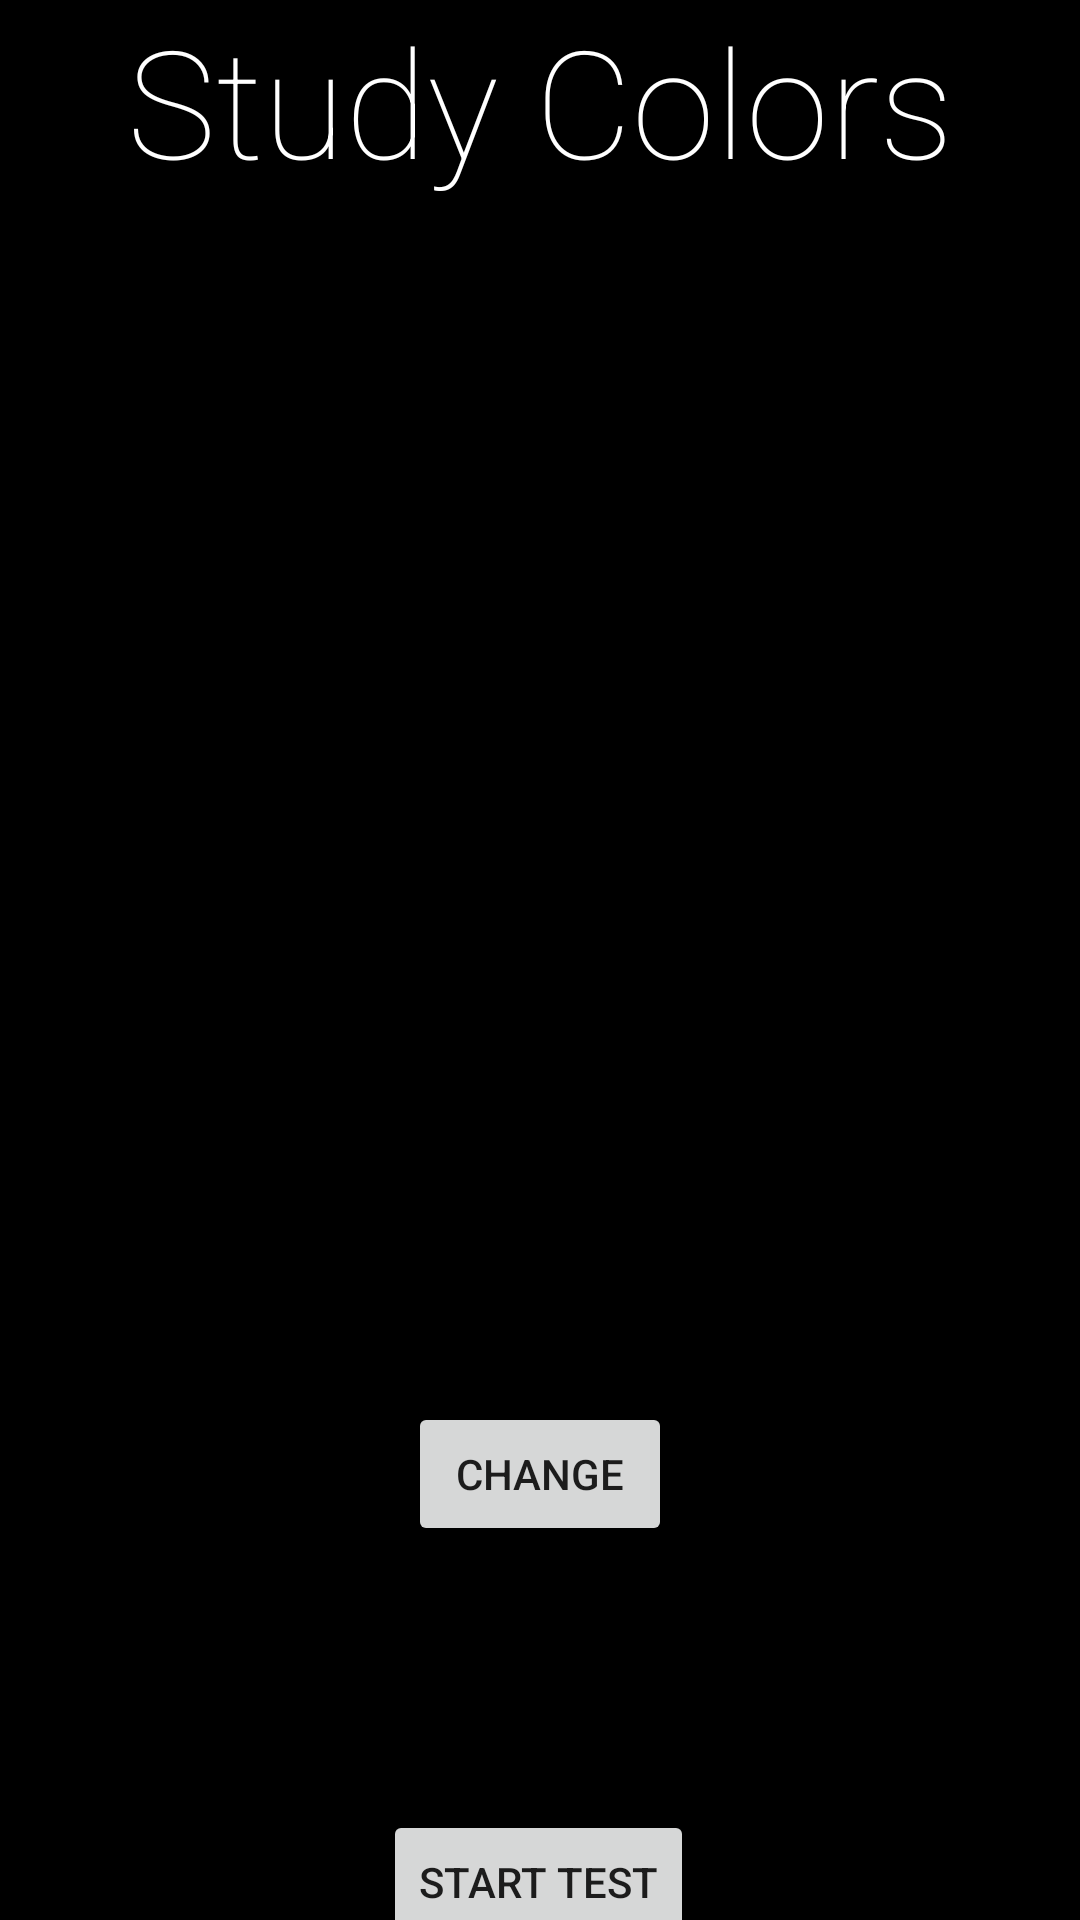

Here is an Android app screen rendered from its layout file. Give the layout XML and the strings, colors and styles it references.
<!-- AndroidManifest.xml: application theme Theme.EricsColorGame -->
<!-- res/layout/activity_level_easy.xml -->
<?xml version="1.0" encoding="utf-8"?>
<androidx.constraintlayout.widget.ConstraintLayout xmlns:android="http://schemas.android.com/apk/res/android"
    xmlns:app="http://schemas.android.com/apk/res-auto"
    xmlns:tools="http://schemas.android.com/tools"
    android:layout_width="match_parent"
    android:layout_height="match_parent"
    android:background="@color/black"
    tools:context=".LevelEasy">

    <TextView
        android:id="@+id/colorGameTextView"
        android:layout_width="wrap_content"
        android:layout_height="wrap_content"
        android:layout_centerHorizontal="true"
        android:fontFamily="sans-serif-thin"
        android:text="Study Colors"
        android:textColor="@color/white"
        android:textSize="50sp"
        app:layout_constraintEnd_toEndOf="parent"
        app:layout_constraintStart_toStartOf="parent"
        app:layout_constraintTop_toTopOf="parent" />

    <GridLayout
        android:id="@+id/gridLayout"
        android:layout_width="wrap_content"
        android:layout_height="wrap_content"
        android:columnCount="2"
        android:rowCount="2"
        app:layout_constraintEnd_toEndOf="parent"
        app:layout_constraintStart_toStartOf="parent"
        app:layout_constraintTop_toBottomOf="@+id/colorGameTextView">

        <LinearLayout
            android:layout_width="wrap_content"
            android:layout_height="wrap_content"
            android:orientation="vertical">

            <ImageView
                android:id="@+id/imageView0"
                android:layout_width="150dp"
                android:layout_height="150dp" />

            <TextView
                android:id="@+id/colorName0"
                android:layout_width="wrap_content"
                android:layout_height="wrap_content"
                android:layout_gravity="center"
                android:fontFamily="sans-serif-thin"
                android:textSize="30sp"
                android:textStyle="bold" />

        </LinearLayout>


        <LinearLayout
            android:layout_width="wrap_content"
            android:layout_height="wrap_content"
            android:orientation="vertical">

            <ImageView
                android:id="@+id/imageView1"
                android:layout_width="150dp"
                android:layout_height="150dp" />

            <TextView
                android:id="@+id/colorName1"
                android:layout_width="wrap_content"
                android:layout_height="wrap_content"
                android:layout_gravity="center"
                android:fontFamily="sans-serif-thin"
                android:textSize="30sp"
                android:textStyle="bold" />

        </LinearLayout>


        <LinearLayout
            android:layout_width="wrap_content"
            android:layout_height="wrap_content"
            android:orientation="vertical">

            <ImageView
                android:id="@+id/imageView2"
                android:layout_width="150dp"
                android:layout_height="150dp" />

            <TextView
                android:id="@+id/colorName2"
                android:layout_width="wrap_content"
                android:layout_height="wrap_content"
                android:layout_gravity="center"
                android:fontFamily="sans-serif-thin"
                android:textSize="30sp"
                android:textStyle="bold" />

        </LinearLayout>


        <LinearLayout
            android:layout_width="wrap_content"
            android:layout_height="wrap_content"
            android:orientation="vertical">

            <ImageView
                android:id="@+id/imageView3"
                android:layout_width="150dp"
                android:layout_height="150dp" />

            <TextView
                android:id="@+id/colorName3"
                android:layout_width="wrap_content"
                android:layout_height="wrap_content"
                android:layout_gravity="center"
                android:fontFamily="sans-serif-thin"
                android:textSize="30sp"
                android:textStyle="bold" />

        </LinearLayout>

    </GridLayout>

    <Button
        android:id="@+id/button2"
        android:layout_width="wrap_content"
        android:layout_height="wrap_content"
        android:layout_marginTop="20dp"
        android:onClick="setNewImagesToImageViews"
        android:text="Change"
        app:layout_constraintEnd_toEndOf="parent"
        app:layout_constraintStart_toStartOf="parent"
        app:layout_constraintTop_toBottomOf="@+id/gridLayout" />

    <Button
        android:id="@+id/button"
        android:layout_width="wrap_content"
        android:layout_height="wrap_content"
        android:layout_marginTop="88dp"
        android:onClick="startTheTest"
        android:text="Start TEST"
        app:layout_constraintEnd_toEndOf="parent"
        app:layout_constraintHorizontal_bias="0.498"
        app:layout_constraintStart_toStartOf="parent"
        app:layout_constraintTop_toBottomOf="@+id/button2" />

</androidx.constraintlayout.widget.ConstraintLayout>
<!-- resources referenced by this layout -->
<resources>
  <style name="Theme.EricsColorGame" parent="Theme.MaterialComponents.DayNight.DarkActionBar">
          
          <item name="colorPrimary">@color/purple_500</item>
          <item name="colorPrimaryVariant">@color/purple_700</item>
          <item name="colorOnPrimary">@color/white</item>
          
          <item name="colorSecondary">@color/teal_200</item>
          <item name="colorSecondaryVariant">@color/teal_700</item>
          <item name="colorOnSecondary">@color/black</item>
          
          <item name="android:statusBarColor" tools:targetApi="l">?attr/colorPrimaryVariant</item>
          
      </style>
  <!-- not gathered from this repository: default colours our renderer supplied (Android Studio template values) -->
  <color name="purple_500">#FF6200EE</color>
  <color name="purple_700">#FF3700B3</color>
  <color name="teal_200">#FF03DAC5</color>
  <color name="teal_700">#FF018786</color>
  <color name="black">#FF000000</color>
  <color name="white">#FFFFFFFF</color>
</resources>
